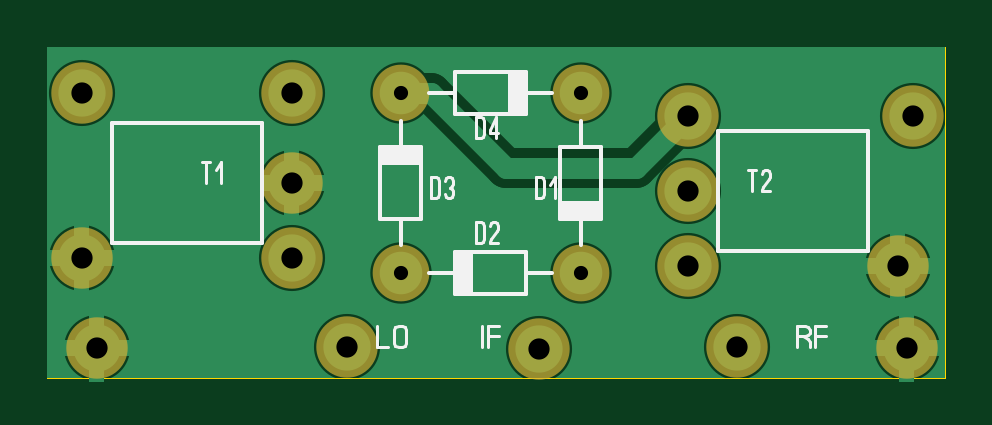
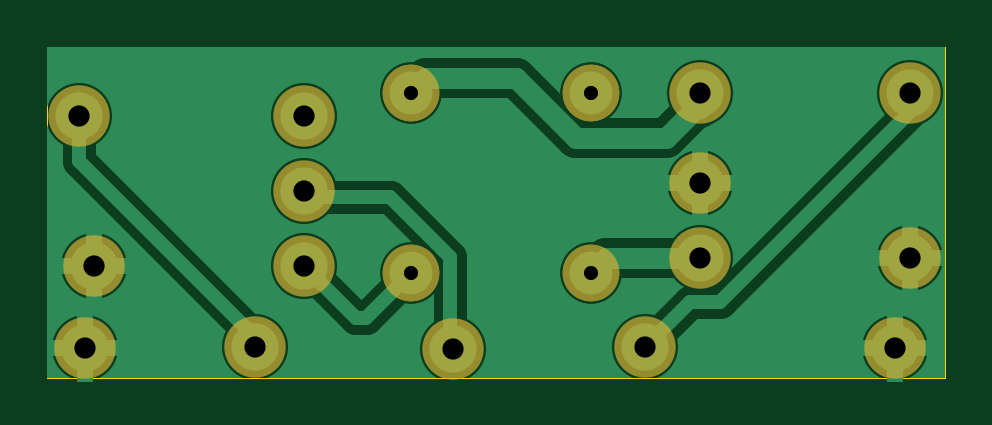
Circuit board: 7 layer files. Board 38.0 x 14.0 mm.
- drill: MIXERPTHSMALL.DRL (394 bytes)
- bottom_copper: MIXERPTHSMALL_copper_bottom.gbr (4956 bytes)
- top_copper: MIXERPTHSMALL_copper_top.gbr (3687 bytes)
- outline: MIXERPTHSMALL_outline.gbr (176 bytes)
- top_silk: MIXERPTHSMALL_silkscreen_top.gbr (4542 bytes)
- bottom_mask: MIXERPTHSMALL_soldermask_bottom.gbr (799 bytes)
- top_mask: MIXERPTHSMALL_soldermask_top.gbr (670 bytes)

=== drill: MIXERPTHSMALL.DRL ===
; Drill file
; Format: 2.4 (00.0000)
M48
INCH
T01C0.0236
T02C0.0354
%
G05
G90
T01
X-004780Y-000120
X-004780Y002880
X-001780Y002880
X-001780Y-000120
T02
X-009850Y-001370
X-010100Y000130
X-010100Y002880
X-006600Y002880
X-006600Y001380
X-006600Y000130
X-005680Y-001350
X-002480Y-001380
X000000Y000000
X000000Y001250
X000000Y002500
X003750Y002500
X003500Y000000
X003650Y-001370
X000820Y-001350
M30

=== bottom_copper: MIXERPTHSMALL_copper_bottom.gbr ===
%FSLAX34Y34*%
%MOMM*%
%LNCOPPER_BOTTOM*%
G71*
G01*
%ADD10C,2.600*%
%ADD11C,2.800*%
%ADD12C,1.700*%
%ADD13C,1.400*%
%ADD14C,0.667*%
%ADD15C,1.800*%
%ADD16C,2.000*%
%ADD17C,0.900*%
%ADD18C,0.600*%
%LPD*%
G36*
X-271190Y92720D02*
X108810Y92720D01*
X108810Y-47280D01*
X-271190Y-47280D01*
X-271190Y92720D01*
G37*
%LPC*%
X-45317Y73231D02*
G54D10*
D03*
X-121517Y73231D02*
G54D10*
D03*
X-45317Y-2969D02*
G54D10*
D03*
X-45317Y73231D02*
G54D10*
D03*
X-121517Y-2969D02*
G54D10*
D03*
X-45317Y-2969D02*
G54D10*
D03*
X-121517Y73231D02*
G54D10*
D03*
X-121517Y-2969D02*
G54D10*
D03*
X-256540Y73143D02*
G54D11*
D03*
X-256540Y3293D02*
G54D11*
D03*
X-167640Y73143D02*
G54D11*
D03*
X-167640Y35043D02*
G54D11*
D03*
X-167640Y3293D02*
G54D11*
D03*
X88900Y0D02*
G54D11*
D03*
X95250Y63500D02*
G54D11*
D03*
X0Y0D02*
G54D11*
D03*
X0Y31750D02*
G54D11*
D03*
X0Y63500D02*
G54D11*
D03*
G54D12*
X-167640Y3293D02*
X-165967Y3381D01*
X-127867Y3381D01*
X-121517Y-2969D01*
G54D12*
X-167640Y66793D02*
X-165967Y66881D01*
X-153267Y54181D01*
X-115167Y54181D01*
X-89767Y79581D01*
X-51667Y79581D01*
X-45317Y73231D01*
G54D13*
X-45317Y-2969D02*
X-26267Y-22019D01*
X-22019Y-22019D01*
X0Y0D01*
X-144190Y-34280D02*
G54D11*
D03*
X-63089Y-35017D02*
G54D11*
D03*
X20910Y-34280D02*
G54D11*
D03*
X-250190Y-34807D02*
G54D11*
D03*
X92710Y-34807D02*
G54D11*
D03*
G54D13*
X-144190Y-34280D02*
X-163240Y-15230D01*
X-175940Y-15230D01*
X-258490Y67320D01*
X-256540Y66793D01*
G54D13*
X-63089Y-35017D02*
X-61640Y-34280D01*
X-61640Y3820D01*
X-36240Y29220D01*
X1860Y29220D01*
X0Y31750D01*
G54D13*
X20910Y-34280D02*
X19050Y-31750D01*
X95250Y44450D01*
X95250Y57150D01*
%LPD*%
G54D14*
G36*
X-259873Y3293D02*
X-259873Y17793D01*
X-253207Y17793D01*
X-253207Y3293D01*
X-259873Y3293D01*
G37*
G36*
X-256540Y6626D02*
X-242040Y6626D01*
X-242040Y-40D01*
X-256540Y-40D01*
X-256540Y6626D01*
G37*
G36*
X-253207Y3293D02*
X-253207Y-11207D01*
X-259873Y-11207D01*
X-259873Y3293D01*
X-253207Y3293D01*
G37*
G36*
X-256540Y-40D02*
X-271040Y-40D01*
X-271040Y6626D01*
X-256540Y6626D01*
X-256540Y-40D01*
G37*
G54D14*
G36*
X-170973Y35043D02*
X-170973Y49543D01*
X-164307Y49543D01*
X-164307Y35043D01*
X-170973Y35043D01*
G37*
G36*
X-167640Y38376D02*
X-153140Y38376D01*
X-153140Y31710D01*
X-167640Y31710D01*
X-167640Y38376D01*
G37*
G36*
X-164307Y35043D02*
X-164307Y20543D01*
X-170973Y20543D01*
X-170973Y35043D01*
X-164307Y35043D01*
G37*
G36*
X-167640Y31710D02*
X-182140Y31710D01*
X-182140Y38376D01*
X-167640Y38376D01*
X-167640Y31710D01*
G37*
G54D14*
G36*
X92233Y0D02*
X92233Y-14500D01*
X85567Y-14500D01*
X85567Y0D01*
X92233Y0D01*
G37*
G36*
X88900Y-3333D02*
X74400Y-3333D01*
X74400Y3333D01*
X88900Y3333D01*
X88900Y-3333D01*
G37*
G36*
X85567Y0D02*
X85567Y14500D01*
X92233Y14500D01*
X92233Y0D01*
X85567Y0D01*
G37*
G36*
X88900Y3333D02*
X103400Y3333D01*
X103400Y-3333D01*
X88900Y-3333D01*
X88900Y3333D01*
G37*
G54D14*
G36*
X-253523Y-34807D02*
X-253523Y-20307D01*
X-246857Y-20307D01*
X-246857Y-34807D01*
X-253523Y-34807D01*
G37*
G36*
X-250190Y-31474D02*
X-235690Y-31474D01*
X-235690Y-38140D01*
X-250190Y-38140D01*
X-250190Y-31474D01*
G37*
G36*
X-246857Y-34807D02*
X-246857Y-49307D01*
X-253523Y-49307D01*
X-253523Y-34807D01*
X-246857Y-34807D01*
G37*
G36*
X-250190Y-38140D02*
X-264690Y-38140D01*
X-264690Y-31474D01*
X-250190Y-31474D01*
X-250190Y-38140D01*
G37*
G54D14*
G36*
X89377Y-34807D02*
X89377Y-20307D01*
X96043Y-20307D01*
X96043Y-34807D01*
X89377Y-34807D01*
G37*
G36*
X92710Y-31474D02*
X107210Y-31474D01*
X107210Y-38140D01*
X92710Y-38140D01*
X92710Y-31474D01*
G37*
G36*
X96043Y-34807D02*
X96043Y-49307D01*
X89377Y-49307D01*
X89377Y-34807D01*
X96043Y-34807D01*
G37*
G36*
X92710Y-38140D02*
X78210Y-38140D01*
X78210Y-31474D01*
X92710Y-31474D01*
X92710Y-38140D01*
G37*
X-45317Y73231D02*
G54D15*
D03*
X-121517Y73231D02*
G54D15*
D03*
X-45317Y-2969D02*
G54D15*
D03*
X-45317Y73231D02*
G54D15*
D03*
X-121517Y-2969D02*
G54D15*
D03*
X-45317Y-2969D02*
G54D15*
D03*
X-121517Y73231D02*
G54D15*
D03*
X-121517Y-2969D02*
G54D15*
D03*
X-256540Y73143D02*
G54D16*
D03*
X-256540Y3293D02*
G54D16*
D03*
X-167640Y73143D02*
G54D16*
D03*
X-167640Y35043D02*
G54D16*
D03*
X-167640Y3293D02*
G54D16*
D03*
X88900Y0D02*
G54D16*
D03*
X95250Y63500D02*
G54D16*
D03*
X0Y0D02*
G54D16*
D03*
X0Y31750D02*
G54D16*
D03*
X0Y63500D02*
G54D16*
D03*
G54D17*
X-167640Y3293D02*
X-165967Y3381D01*
X-127867Y3381D01*
X-121517Y-2969D01*
G54D17*
X-167640Y66793D02*
X-165967Y66881D01*
X-153267Y54181D01*
X-115167Y54181D01*
X-89767Y79581D01*
X-51667Y79581D01*
X-45317Y73231D01*
G54D18*
X-45317Y-2969D02*
X-26267Y-22019D01*
X-22019Y-22019D01*
X0Y0D01*
X-144190Y-34280D02*
G54D16*
D03*
X-63089Y-35017D02*
G54D16*
D03*
X20910Y-34280D02*
G54D16*
D03*
X-250190Y-34807D02*
G54D16*
D03*
X92710Y-34807D02*
G54D16*
D03*
G54D18*
X-144190Y-34280D02*
X-163240Y-15230D01*
X-175940Y-15230D01*
X-258490Y67320D01*
X-256540Y66793D01*
G54D18*
X-63089Y-35017D02*
X-61640Y-34280D01*
X-61640Y3820D01*
X-36240Y29220D01*
X1860Y29220D01*
X0Y31750D01*
G54D18*
X20910Y-34280D02*
X19050Y-31750D01*
X95250Y44450D01*
X95250Y57150D01*
M02*

=== top_copper: MIXERPTHSMALL_copper_top.gbr ===
%FSLAX34Y34*%
%MOMM*%
%LNCOPPER_TOP*%
G71*
G01*
%ADD10C,2.600*%
%ADD11C,2.800*%
%ADD12C,1.700*%
%ADD13C,0.667*%
%ADD14C,1.800*%
%ADD15C,2.000*%
%ADD16C,0.900*%
%LPD*%
G36*
X-271190Y92720D02*
X108810Y92720D01*
X108810Y-47280D01*
X-271190Y-47280D01*
X-271190Y92720D01*
G37*
%LPC*%
X-45317Y-2969D02*
G54D10*
D03*
X-45317Y73231D02*
G54D10*
D03*
X-121517Y73231D02*
G54D10*
D03*
X-121517Y-2969D02*
G54D10*
D03*
X-256540Y73143D02*
G54D11*
D03*
X-256540Y3293D02*
G54D11*
D03*
X-167640Y73143D02*
G54D11*
D03*
X-167640Y35043D02*
G54D11*
D03*
X-167640Y3293D02*
G54D11*
D03*
X88900Y0D02*
G54D11*
D03*
X95250Y63500D02*
G54D11*
D03*
X0Y0D02*
G54D11*
D03*
X0Y31750D02*
G54D11*
D03*
X0Y63500D02*
G54D11*
D03*
G54D12*
X-121517Y73231D02*
X-108817Y73231D01*
X-77067Y41481D01*
X-22019Y41481D01*
X0Y63500D01*
X-144190Y-34280D02*
G54D11*
D03*
X-63089Y-35017D02*
G54D11*
D03*
X20910Y-34280D02*
G54D11*
D03*
X-250190Y-34807D02*
G54D11*
D03*
X92710Y-34807D02*
G54D11*
D03*
%LPD*%
G54D13*
G36*
X-259873Y3293D02*
X-259873Y17793D01*
X-253207Y17793D01*
X-253207Y3293D01*
X-259873Y3293D01*
G37*
G36*
X-256540Y6626D02*
X-242040Y6626D01*
X-242040Y-40D01*
X-256540Y-40D01*
X-256540Y6626D01*
G37*
G36*
X-253207Y3293D02*
X-253207Y-11207D01*
X-259873Y-11207D01*
X-259873Y3293D01*
X-253207Y3293D01*
G37*
G36*
X-256540Y-40D02*
X-271040Y-40D01*
X-271040Y6626D01*
X-256540Y6626D01*
X-256540Y-40D01*
G37*
G54D13*
G36*
X-170973Y35043D02*
X-170973Y49543D01*
X-164307Y49543D01*
X-164307Y35043D01*
X-170973Y35043D01*
G37*
G36*
X-167640Y38376D02*
X-153140Y38376D01*
X-153140Y31710D01*
X-167640Y31710D01*
X-167640Y38376D01*
G37*
G36*
X-164307Y35043D02*
X-164307Y20543D01*
X-170973Y20543D01*
X-170973Y35043D01*
X-164307Y35043D01*
G37*
G36*
X-167640Y31710D02*
X-182140Y31710D01*
X-182140Y38376D01*
X-167640Y38376D01*
X-167640Y31710D01*
G37*
G54D13*
G36*
X92233Y0D02*
X92233Y-14500D01*
X85567Y-14500D01*
X85567Y0D01*
X92233Y0D01*
G37*
G36*
X88900Y-3333D02*
X74400Y-3333D01*
X74400Y3333D01*
X88900Y3333D01*
X88900Y-3333D01*
G37*
G36*
X85567Y0D02*
X85567Y14500D01*
X92233Y14500D01*
X92233Y0D01*
X85567Y0D01*
G37*
G36*
X88900Y3333D02*
X103400Y3333D01*
X103400Y-3333D01*
X88900Y-3333D01*
X88900Y3333D01*
G37*
G54D13*
G36*
X-253523Y-34807D02*
X-253523Y-20307D01*
X-246857Y-20307D01*
X-246857Y-34807D01*
X-253523Y-34807D01*
G37*
G36*
X-250190Y-31474D02*
X-235690Y-31474D01*
X-235690Y-38140D01*
X-250190Y-38140D01*
X-250190Y-31474D01*
G37*
G36*
X-246857Y-34807D02*
X-246857Y-49307D01*
X-253523Y-49307D01*
X-253523Y-34807D01*
X-246857Y-34807D01*
G37*
G36*
X-250190Y-38140D02*
X-264690Y-38140D01*
X-264690Y-31474D01*
X-250190Y-31474D01*
X-250190Y-38140D01*
G37*
G54D13*
G36*
X89377Y-34807D02*
X89377Y-20307D01*
X96043Y-20307D01*
X96043Y-34807D01*
X89377Y-34807D01*
G37*
G36*
X92710Y-31474D02*
X107210Y-31474D01*
X107210Y-38140D01*
X92710Y-38140D01*
X92710Y-31474D01*
G37*
G36*
X96043Y-34807D02*
X96043Y-49307D01*
X89377Y-49307D01*
X89377Y-34807D01*
X96043Y-34807D01*
G37*
G36*
X92710Y-38140D02*
X78210Y-38140D01*
X78210Y-31474D01*
X92710Y-31474D01*
X92710Y-38140D01*
G37*
X-45317Y-2969D02*
G54D14*
D03*
X-45317Y73231D02*
G54D14*
D03*
X-121517Y73231D02*
G54D14*
D03*
X-121517Y-2969D02*
G54D14*
D03*
X-256540Y73143D02*
G54D15*
D03*
X-256540Y3293D02*
G54D15*
D03*
X-167640Y73143D02*
G54D15*
D03*
X-167640Y35043D02*
G54D15*
D03*
X-167640Y3293D02*
G54D15*
D03*
X88900Y0D02*
G54D15*
D03*
X95250Y63500D02*
G54D15*
D03*
X0Y0D02*
G54D15*
D03*
X0Y31750D02*
G54D15*
D03*
X0Y63500D02*
G54D15*
D03*
G54D16*
X-121517Y73231D02*
X-108817Y73231D01*
X-77067Y41481D01*
X-22019Y41481D01*
X0Y63500D01*
X-144190Y-34280D02*
G54D15*
D03*
X-63089Y-35017D02*
G54D15*
D03*
X20910Y-34280D02*
G54D15*
D03*
X-250190Y-34807D02*
G54D15*
D03*
X92710Y-34807D02*
G54D15*
D03*
M02*

=== outline: MIXERPTHSMALL_outline.gbr ===
%FSLAX34Y34*%
%MOMM*%
%LNOUTLINE*%
G71*
G01*
%ADD10C,0.002*%
%LPD*%
G54D10*
X-271190Y92720D02*
X108810Y92720D01*
X108810Y-47280D01*
X-271190Y-47280D01*
X-271190Y92720D01*
M02*

=== top_silk: MIXERPTHSMALL_silkscreen_top.gbr ===
%FSLAX34Y34*%
%MOMM*%
%LNSILK_TOP*%
G71*
G01*
%ADD10C,0.150*%
%ADD11C,0.100*%
%ADD12C,0.111*%
%LPD*%
G54D10*
X-68217Y64531D02*
X-68217Y81931D01*
X-98617Y81931D01*
X-98617Y64531D01*
X-68217Y64531D01*
G36*
X-68317Y64631D02*
X-68317Y81331D01*
X-75517Y81331D01*
X-75517Y64631D01*
X-68317Y64631D01*
G37*
G54D11*
X-68317Y64631D02*
X-68317Y81331D01*
X-75517Y81331D01*
X-75517Y64631D01*
X-68317Y64631D01*
G54D10*
X-57217Y73231D02*
X-68317Y73231D01*
G54D10*
X-98517Y73231D02*
X-109617Y73231D01*
G54D10*
X-54017Y19931D02*
X-36617Y19931D01*
X-36617Y50331D01*
X-54017Y50331D01*
X-54017Y19931D01*
G36*
X-53917Y20031D02*
X-37217Y20031D01*
X-37217Y27231D01*
X-53917Y27231D01*
X-53917Y20031D01*
G37*
G54D11*
X-53917Y20031D02*
X-37217Y20031D01*
X-37217Y27231D01*
X-53917Y27231D01*
X-53917Y20031D01*
G54D10*
X-45317Y8931D02*
X-45317Y20031D01*
G54D10*
X-45317Y50231D02*
X-45317Y61331D01*
G54D10*
X-98617Y5731D02*
X-98617Y-11669D01*
X-68217Y-11669D01*
X-68217Y5731D01*
X-98617Y5731D01*
G36*
X-98517Y5631D02*
X-98517Y-11069D01*
X-91317Y-11069D01*
X-91317Y5631D01*
X-98517Y5631D01*
G37*
G54D11*
X-98517Y5631D02*
X-98517Y-11069D01*
X-91317Y-11069D01*
X-91317Y5631D01*
X-98517Y5631D01*
G54D10*
X-109617Y-2969D02*
X-98517Y-2969D01*
G54D10*
X-68317Y-2969D02*
X-57217Y-2969D01*
G54D10*
X-112817Y50331D02*
X-130217Y50331D01*
X-130217Y19931D01*
X-112817Y19931D01*
X-112817Y50331D01*
G36*
X-112917Y50231D02*
X-129617Y50231D01*
X-129617Y43031D01*
X-112917Y43031D01*
X-112917Y50231D01*
G37*
G54D11*
X-112917Y50231D02*
X-129617Y50231D01*
X-129617Y43031D01*
X-112917Y43031D01*
X-112917Y50231D01*
G54D10*
X-121517Y61331D02*
X-121517Y50231D01*
G54D10*
X-121517Y20031D02*
X-121517Y8931D01*
G54D12*
X-64367Y28781D02*
X-64367Y37670D01*
X-62145Y37670D01*
X-61256Y37114D01*
X-60811Y36003D01*
X-60811Y30448D01*
X-61256Y29337D01*
X-62145Y28781D01*
X-64367Y28781D01*
G54D12*
X-58367Y34337D02*
X-56145Y37670D01*
X-56145Y28781D01*
G54D12*
X-89767Y9731D02*
X-89767Y18620D01*
X-87545Y18620D01*
X-86656Y18064D01*
X-86211Y16953D01*
X-86211Y11398D01*
X-86656Y10287D01*
X-87545Y9731D01*
X-89767Y9731D01*
G54D12*
X-80211Y9731D02*
X-83767Y9731D01*
X-83767Y10287D01*
X-83323Y11398D01*
X-80656Y14731D01*
X-80211Y15842D01*
X-80211Y16953D01*
X-80656Y18064D01*
X-81545Y18620D01*
X-82434Y18620D01*
X-83323Y18064D01*
X-83767Y16953D01*
G54D12*
X-108817Y28781D02*
X-108817Y37670D01*
X-106595Y37670D01*
X-105706Y37114D01*
X-105261Y36003D01*
X-105261Y30448D01*
X-105706Y29337D01*
X-106595Y28781D01*
X-108817Y28781D01*
G54D12*
X-102817Y36003D02*
X-102373Y37114D01*
X-101484Y37670D01*
X-100595Y37670D01*
X-99706Y37114D01*
X-99261Y36003D01*
X-99261Y34892D01*
X-99706Y33781D01*
X-100595Y33225D01*
X-99706Y32670D01*
X-99261Y31559D01*
X-99261Y30448D01*
X-99706Y29337D01*
X-100595Y28781D01*
X-101484Y28781D01*
X-102373Y29337D01*
X-102817Y30448D01*
G54D12*
X-89767Y54181D02*
X-89767Y63070D01*
X-87545Y63070D01*
X-86656Y62514D01*
X-86211Y61403D01*
X-86211Y55848D01*
X-86656Y54737D01*
X-87545Y54181D01*
X-89767Y54181D01*
G54D12*
X-81100Y54181D02*
X-81100Y63070D01*
X-83767Y57514D01*
X-83767Y56403D01*
X-80211Y56403D01*
G54D10*
X-243840Y9643D02*
X-180340Y9643D01*
X-180340Y60443D01*
X-243840Y60443D01*
X-243840Y9643D01*
G54D12*
X-203962Y35043D02*
X-203962Y43932D01*
G54D12*
X-205740Y43932D02*
X-202184Y43932D01*
G54D12*
X-199740Y40599D02*
X-197518Y43932D01*
X-197518Y35043D01*
G54D10*
X76200Y57150D02*
X12700Y57150D01*
X12700Y6350D01*
X76200Y6350D01*
X76200Y57150D01*
G54D12*
X27178Y31750D02*
X27178Y40639D01*
G54D12*
X25400Y40639D02*
X28956Y40639D01*
G54D12*
X34956Y31750D02*
X31400Y31750D01*
X31400Y32306D01*
X31844Y33417D01*
X34511Y36750D01*
X34956Y37861D01*
X34956Y38972D01*
X34511Y40083D01*
X33622Y40639D01*
X32733Y40639D01*
X31844Y40083D01*
X31400Y38972D01*
G54D12*
X-131490Y-25391D02*
X-131490Y-34280D01*
X-126823Y-34280D01*
G54D12*
X-119046Y-27058D02*
X-119046Y-32613D01*
X-119712Y-33724D01*
X-121046Y-34280D01*
X-122379Y-34280D01*
X-123712Y-33724D01*
X-124379Y-32613D01*
X-124379Y-27058D01*
X-123712Y-25947D01*
X-122379Y-25391D01*
X-121046Y-25391D01*
X-119712Y-25947D01*
X-119046Y-27058D01*
G54D12*
X-87040Y-34280D02*
X-87040Y-25391D01*
G54D12*
X-84596Y-34280D02*
X-84596Y-25391D01*
X-79929Y-25391D01*
G54D12*
X-84596Y-29836D02*
X-79929Y-29836D01*
G54D12*
X48977Y-29836D02*
X50977Y-30947D01*
X51643Y-32058D01*
X51643Y-34280D01*
G54D12*
X46310Y-34280D02*
X46310Y-25391D01*
X49643Y-25391D01*
X50977Y-25947D01*
X51643Y-27058D01*
X51643Y-28169D01*
X50977Y-29280D01*
X49643Y-29836D01*
X46310Y-29836D01*
G54D12*
X54087Y-34280D02*
X54087Y-25391D01*
X58754Y-25391D01*
G54D12*
X54087Y-29836D02*
X58754Y-29836D01*
M02*

=== bottom_mask: MIXERPTHSMALL_soldermask_bottom.gbr ===
%FSLAX34Y34*%
%MOMM*%
%LNSOLDERMASK_BOTTOM*%
G71*
G01*
%ADD10C,2.400*%
%ADD11C,2.600*%
%LPD*%
X-45317Y73231D02*
G54D10*
D03*
X-121517Y73231D02*
G54D10*
D03*
X-45317Y-2969D02*
G54D10*
D03*
X-45317Y73231D02*
G54D10*
D03*
X-121517Y-2969D02*
G54D10*
D03*
X-45317Y-2969D02*
G54D10*
D03*
X-121517Y73231D02*
G54D10*
D03*
X-121517Y-2969D02*
G54D10*
D03*
X-256540Y73143D02*
G54D11*
D03*
X-256540Y3293D02*
G54D11*
D03*
X-167640Y73143D02*
G54D11*
D03*
X-167640Y35043D02*
G54D11*
D03*
X-167640Y3293D02*
G54D11*
D03*
X88900Y0D02*
G54D11*
D03*
X95250Y63500D02*
G54D11*
D03*
X0Y0D02*
G54D11*
D03*
X0Y31750D02*
G54D11*
D03*
X0Y63500D02*
G54D11*
D03*
X-144190Y-34280D02*
G54D11*
D03*
X-63089Y-35017D02*
G54D11*
D03*
X20910Y-34280D02*
G54D11*
D03*
X-250190Y-34807D02*
G54D11*
D03*
X92710Y-34807D02*
G54D11*
D03*
M02*

=== top_mask: MIXERPTHSMALL_soldermask_top.gbr ===
%FSLAX34Y34*%
%MOMM*%
%LNSOLDERMASK_TOP*%
G71*
G01*
%ADD10C,2.400*%
%ADD11C,2.600*%
%LPD*%
X-45317Y-2969D02*
G54D10*
D03*
X-45317Y73231D02*
G54D10*
D03*
X-121517Y73231D02*
G54D10*
D03*
X-121517Y-2969D02*
G54D10*
D03*
X-256540Y73143D02*
G54D11*
D03*
X-256540Y3293D02*
G54D11*
D03*
X-167640Y73143D02*
G54D11*
D03*
X-167640Y35043D02*
G54D11*
D03*
X-167640Y3293D02*
G54D11*
D03*
X88900Y0D02*
G54D11*
D03*
X95250Y63500D02*
G54D11*
D03*
X0Y0D02*
G54D11*
D03*
X0Y31750D02*
G54D11*
D03*
X0Y63500D02*
G54D11*
D03*
X-144190Y-34280D02*
G54D11*
D03*
X-63089Y-35017D02*
G54D11*
D03*
X20910Y-34280D02*
G54D11*
D03*
X-250190Y-34807D02*
G54D11*
D03*
X92710Y-34807D02*
G54D11*
D03*
M02*

